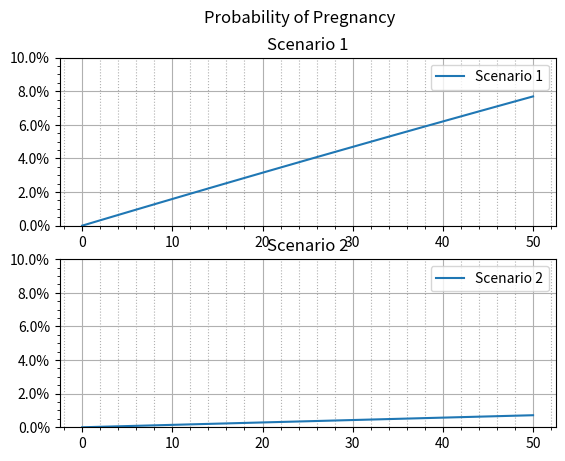

This chart was generated by the following Python code:
import matplotlib.pyplot as plt
import matplotlib.ticker as m_tick
from functools import cached_property
from typing import Optional, Iterator


class Method:
    _effectiveness: float

    def __init__(self, effectiveness: float):
        assert 0.0 <= effectiveness <= 1.0
        self._effectiveness = effectiveness

    @property
    def effectiveness(self) -> float:
        return self._effectiveness

    @cached_property
    def p_failure(self) -> float:
        return 1 - self._effectiveness


class Scenario:
    _name: str
    _methods: list[Method]
    _effectiveness: Optional[float]

    def __init__(self, name: str):
        self._name = name
        self._methods = list()
        self._effectiveness = None

    @property
    def name(self) -> str:
        return self._name

    def add_method(self, method: Method) -> None:
        self._methods.append(method)

    def effectiveness(self, n: int = 1) -> float:
        if self._effectiveness is None:
            total = 1
            for m in self._methods:
                total *= m.p_failure
            self._effectiveness = 1 - total

        return self._effectiveness ** n

    def p_failure(self, recurrences: int = 1) -> float:
        return 1 - self.effectiveness(recurrences)

    def p_failure_list(self, *, min_times: int = 0, max_times: int) -> Iterator:
        for n in range(min_times, max_times + 1):
            yield self.p_failure(n)


class MyPlot:
    _scenarios: list[Scenario]

    def __init__(self, scenarios: Iterator[Scenario]):
        self._scenarios = list(scenarios)

    def _setup_axes(self, ax: plt.Axes) -> None:
        ax.set_ylim(top=0.1)

        ax.grid(visible=True, which='major', linestyle='-')
        ax.grid(visible=True, which='minor', axis='x', linestyle=':')
        ax.minorticks_on()
        ax.yaxis.set_major_formatter(m_tick.PercentFormatter(xmax=1))

    def show(self, window: tuple[int, int] = (0, 50)) -> None:
        for idx, scenario in enumerate(self._scenarios):
            ax: plt.Axes = plt.subplot(len(self._scenarios), 1, idx+1)

            self._setup_axes(ax)
            ax.set_title(scenario.name)

            cumulative_p_list = list(scenario.p_failure_list(min_times=window[0], max_times=window[1]))
            ax.plot(cumulative_p_list, label=scenario.name)

            ax.legend()

        plt.suptitle("Probability of Pregnancy")
        plt.show()


def main():
    scenario1 = Scenario("Scenario 1")
    scenario1.add_method(Method(0.99))
    scenario1.add_method(Method(0.84))

    scenario2 = Scenario("Scenario 2")
    scenario2.add_method(Method(0.99))
    scenario2.add_method(Method(0.84))
    scenario2.add_method(Method(0.91))

    plot = MyPlot([scenario1, scenario2])
    plot.show()


if __name__ == '__main__':
    main()
